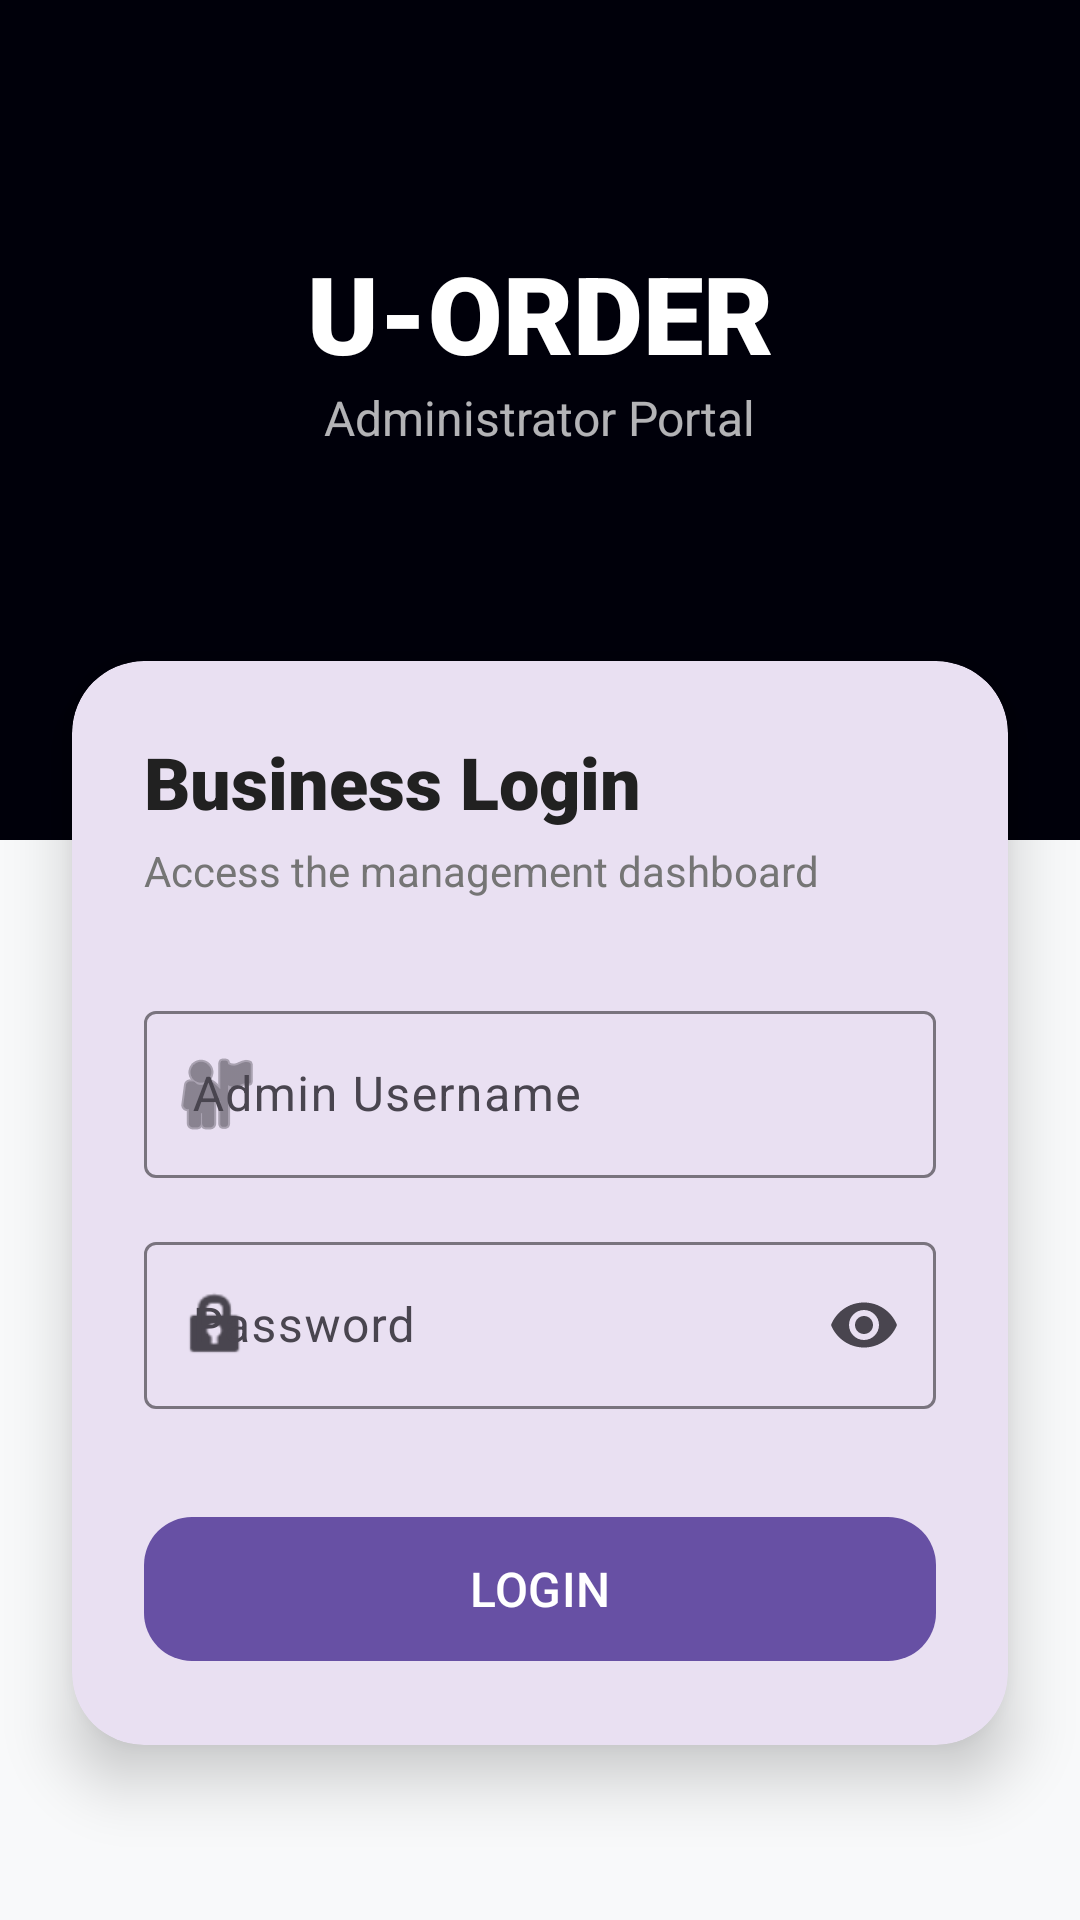

Reconstruct the res/layout file that produces this screen, plus the resources it refers to.
<!-- AndroidManifest.xml: application theme Theme.UOrder -->
<!-- res/layout/activity_admin_login.xml -->
<?xml version="1.0" encoding="utf-8"?>
<androidx.constraintlayout.widget.ConstraintLayout xmlns:android="http://schemas.android.com/apk/res/android"
    xmlns:app="http://schemas.android.com/apk/res-auto"
    xmlns:tools="http://schemas.android.com/tools"
    android:id="@+id/rootLayout"
    android:layout_width="match_parent"
    android:layout_height="match_parent"
    android:background="@color/background"
    tools:context=".AdminLoginActivity">

    <View
        android:id="@+id/header_bg"
        android:layout_width="match_parent"
        android:layout_height="280dp"
        android:background="@color/primary_dark"
        app:layout_constraintTop_toTopOf="parent" />

    <TextView
        android:id="@+id/txtUorder"
        android:layout_width="wrap_content"
        android:layout_height="wrap_content"
        android:layout_marginTop="80dp"
        android:fontFamily="sans-serif-black"
        android:text="@string/u_order"
        android:textColor="@color/white"
        android:textSize="36sp"
        app:layout_constraintEnd_toEndOf="parent"
        app:layout_constraintStart_toStartOf="parent"
        app:layout_constraintTop_toTopOf="parent" />

    <TextView
        android:id="@+id/txtTitle"
        android:layout_width="wrap_content"
        android:layout_height="wrap_content"
        android:text="@string/admin_portal"
        android:textColor="#B3FFFFFF"
        android:textSize="16sp"
        app:layout_constraintEnd_toEndOf="parent"
        app:layout_constraintStart_toStartOf="parent"
        app:layout_constraintTop_toBottomOf="@id/txtUorder" />

    <com.google.android.material.card.MaterialCardView
        android:layout_width="match_parent"
        android:layout_height="wrap_content"
        android:layout_marginHorizontal="24dp"
        android:layout_marginTop="-60dp"
        app:cardCornerRadius="24dp"
        app:cardElevation="12dp"
        app:layout_constraintTop_toBottomOf="@id/header_bg"
        app:strokeWidth="0dp">

        <LinearLayout
            android:layout_width="match_parent"
            android:layout_height="wrap_content"
            android:orientation="vertical"
            android:padding="24dp">

            <TextView
                android:id="@+id/txtAdmin"
                android:layout_width="wrap_content"
                android:layout_height="wrap_content"
                android:fontFamily="sans-serif-black"
                android:text="@string/admin_login"
                android:textColor="@color/text_primary"
                android:textSize="24sp" />

            <TextView
                android:layout_width="wrap_content"
                android:layout_height="wrap_content"
                android:layout_marginTop="4dp"
                android:text="@string/admin_login_subtext"
                android:textColor="@color/text_secondary" />

            <com.google.android.material.textfield.TextInputLayout
                style="@style/Widget.Material3.TextInputLayout.OutlinedBox"
                android:layout_width="match_parent"
                android:layout_height="wrap_content"
                android:layout_marginTop="32dp"
                android:hint="@string/admin_username"
                app:startIconDrawable="@android:drawable/ic_menu_myplaces">

                <com.google.android.material.textfield.TextInputEditText
                    android:id="@+id/et_login_user"
                    android:layout_width="match_parent"
                    android:layout_height="wrap_content"
                    android:inputType="text" />
            </com.google.android.material.textfield.TextInputLayout>

            <com.google.android.material.textfield.TextInputLayout
                style="@style/Widget.Material3.TextInputLayout.OutlinedBox"
                android:layout_width="match_parent"
                android:layout_height="wrap_content"
                android:layout_marginTop="16dp"
                android:hint="@string/password"
                app:endIconMode="password_toggle"
                app:startIconDrawable="@android:drawable/ic_lock_idle_lock">

                <com.google.android.material.textfield.TextInputEditText
                    android:id="@+id/et_login_password"
                    android:layout_width="match_parent"
                    android:layout_height="wrap_content"
                    android:inputType="textPassword" />
            </com.google.android.material.textfield.TextInputLayout>

            <com.google.android.material.button.MaterialButton
                android:id="@+id/btn_login_submit"
                android:layout_width="match_parent"
                android:layout_height="56dp"
                android:layout_marginTop="32dp"
                android:fontFamily="sans-serif-medium"
                android:text="@string/login"
                android:textSize="16sp"
                app:cornerRadius="16dp" />

        </LinearLayout>
    </com.google.android.material.card.MaterialCardView>

</androidx.constraintlayout.widget.ConstraintLayout>
<!-- resources referenced by this layout -->
<resources>
  <color name="background">#F8F9FA</color>
  <color name="primary_dark">#00000a</color>
  <color name="text_primary">#212121</color>
  <color name="text_secondary">#757575</color>
  <color name="white">#FFFFFFFF</color>
  <string name="admin_login">Business Login</string>
  <string name="admin_login_subtext">Access the management dashboard</string>
  <string name="admin_portal">Administrator Portal</string>
  <string name="admin_username">Admin Username</string>
  <string name="login">LOGIN</string>
  <string name="password">Password</string>
  <string name="u_order">U-ORDER</string>
  <style name="Theme.UOrder" parent="Base.Theme.UOrder" />
  <style name="Base.Theme.UOrder" parent="Theme.Material3.DayNight.NoActionBar">
          
          
      </style>
</resources>
